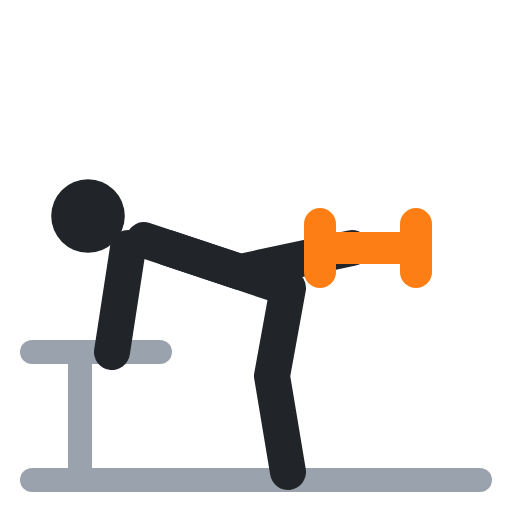
t = 0.00 s
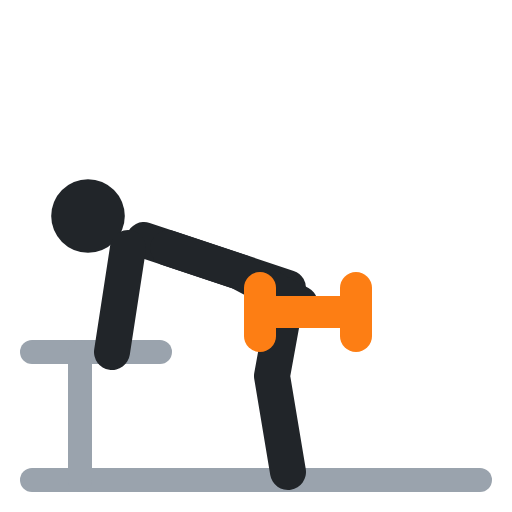
t = 0.40 s
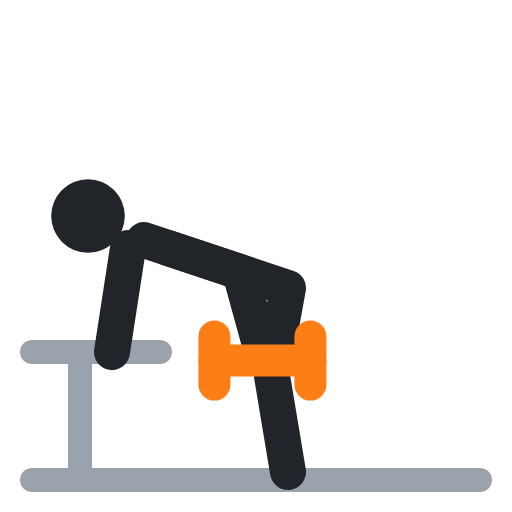
t = 0.60 s
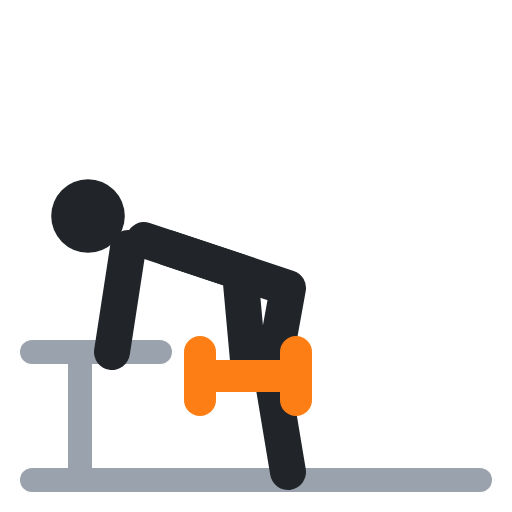
t = 1.00 s
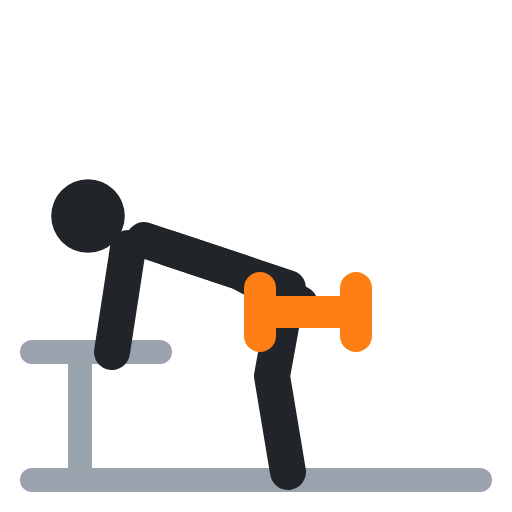
t = 1.40 s
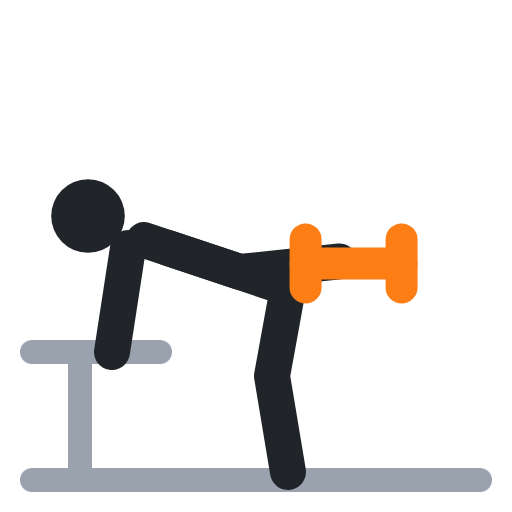
t = 1.60 s

The animated SVG that drew these frames (rendered in a browser with its animation timeline set to each time). Animation: 4 SMIL elements (animate=4); one cycle of 2.00 s, repeats indefinitely.

<svg xmlns="http://www.w3.org/2000/svg" viewBox="0 0 64 64" fill="none" stroke-linecap="round" stroke-linejoin="round"><polyline points="4,60 60,60" stroke="#9aa3ad" stroke-width="3"/><polyline points="4,44 20,44" stroke="#9aa3ad" stroke-width="3"/><polyline points="10,44 10,60" stroke="#9aa3ad" stroke-width="3"/><circle cx="11" cy="27" r="4.6" fill="#212529"/><polyline points="18,30 36,36 34,47 36,59" stroke="#212529" stroke-width="4.5"/><polyline points="16,31 14,44" stroke="#212529" stroke-width="4.5"/><polyline points="21,31 30,34 44,31" stroke="#212529" stroke-width="4.5"><animate attributeName="points" values="21,31 30,34 44,31;21,31 30,34 31,45;21,31 30,34 31,45;21,31 30,34 44,31;21,31 30,34 44,31" keyTimes="0;.4;.5;.9;1" calcMode="spline" keySplines=".45 0 .55 1;.45 0 .55 1;.45 0 .55 1;.45 0 .55 1" dur="2s" repeatCount="indefinite"/></polyline><polyline points="40,31 52,31" stroke="#fd7e14" stroke-width="4"><animate attributeName="points" values="40,31 52,31;25,47 37,47;25,47 37,47;40,31 52,31;40,31 52,31" keyTimes="0;.4;.5;.9;1" calcMode="spline" keySplines=".45 0 .55 1;.45 0 .55 1;.45 0 .55 1;.45 0 .55 1" dur="2s" repeatCount="indefinite"/></polyline><polyline points="40,28 40,34" stroke="#fd7e14" stroke-width="4"><animate attributeName="points" values="40,28 40,34;25,44 25,50;25,44 25,50;40,28 40,34;40,28 40,34" keyTimes="0;.4;.5;.9;1" calcMode="spline" keySplines=".45 0 .55 1;.45 0 .55 1;.45 0 .55 1;.45 0 .55 1" dur="2s" repeatCount="indefinite"/></polyline><polyline points="52,28 52,34" stroke="#fd7e14" stroke-width="4"><animate attributeName="points" values="52,28 52,34;37,44 37,50;37,44 37,50;52,28 52,34;52,28 52,34" keyTimes="0;.4;.5;.9;1" calcMode="spline" keySplines=".45 0 .55 1;.45 0 .55 1;.45 0 .55 1;.45 0 .55 1" dur="2s" repeatCount="indefinite"/></polyline></svg>
